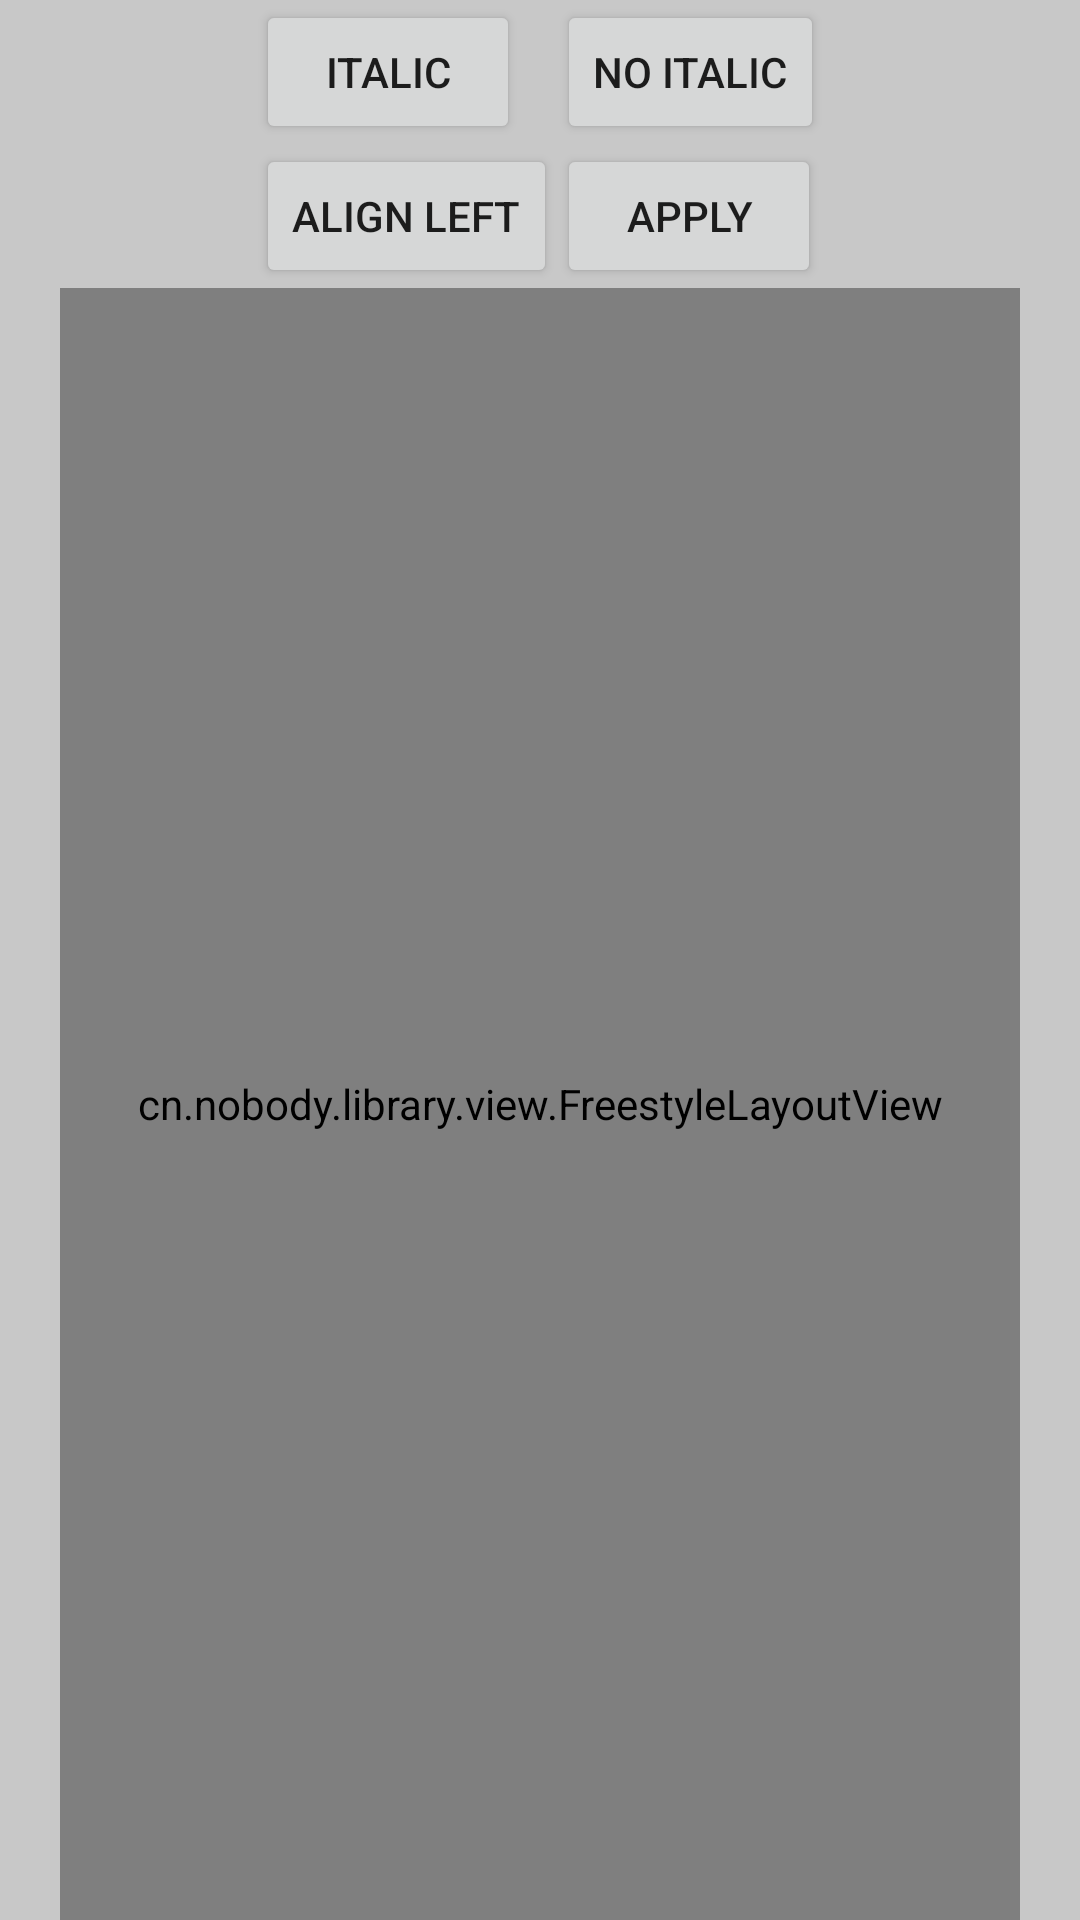

Android layout source for this screen:
<!-- AndroidManifest.xml: application theme Theme.FreeStyleText -->
<!-- res/layout/activity_edit_text.xml -->
<?xml version="1.0" encoding="utf-8"?>
<androidx.constraintlayout.widget.ConstraintLayout xmlns:android="http://schemas.android.com/apk/res/android"
    xmlns:app="http://schemas.android.com/apk/res-auto"
    xmlns:tools="http://schemas.android.com/tools"
    android:layout_width="match_parent"
    android:layout_height="match_parent"
    android:background="@color/cardview_shadow_start_color"
    tools:context="com.example.app.EditTextActivity">

    <LinearLayout
        android:id="@+id/free_style_view_container"
        android:layout_width="0dp"
        android:layout_height="0dp"
        android:gravity="center_horizontal"
        android:orientation="vertical"
        app:layout_constraintBottom_toBottomOf="parent"
        app:layout_constraintEnd_toEndOf="parent"
        app:layout_constraintStart_toStartOf="parent"
        app:layout_constraintTop_toTopOf="parent">

        <GridLayout
            android:layout_width="wrap_content"
            android:layout_height="wrap_content"
            android:columnCount="2"
            android:orientation="horizontal">


            <Button
                android:id="@+id/btn_ite"
                android:layout_width="wrap_content"
                android:layout_height="wrap_content"
                android:text="italic" />

            <Button
                android:id="@+id/btn_not_ite"
                android:layout_width="wrap_content"
                android:layout_height="wrap_content"
                android:text="no italic" />

            <Button
                android:id="@+id/btn_align"
                android:layout_width="wrap_content"
                android:layout_height="wrap_content"
                android:text="align left" />

            <Button
                android:id="@+id/btn_apply"
                android:layout_width="wrap_content"
                android:layout_height="wrap_content"
                android:text="apply" />

        </GridLayout>

        <cn.nobody.library.view.FreestyleLayoutView
            android:id="@+id/free_style_layout_view"
            android:layout_width="match_parent"
            android:layout_height="match_parent"
            android:layout_marginStart="20dp"
            android:layout_marginEnd="20dp"
            android:background="@drawable/dash_border"
            app:fs_background_style="linear"
            app:fs_paddingBottom="@dimen/common_fs_padding_bottom"
            app:fs_paddingEnd="@dimen/common_fs_padding_right"
            app:fs_paddingStart="@dimen/common_fs_padding_left"
            app:fs_paddingTop="@dimen/common_fs_padding_top"
            app:fs_radius="@dimen/common_fs_radius"
            app:fs_text_align="align_center"
            app:fs_text_color="#ff0000"
            app:fs_text_size="24dp"
            app:fs_view_type="edit_text_view">

            <requestFocus />
        </cn.nobody.library.view.FreestyleLayoutView>
    </LinearLayout>
</androidx.constraintlayout.widget.ConstraintLayout>
<!-- resources referenced by this layout -->
<resources>
  <!-- drawable dash_border (drawable) -->
  <?xml version="1.0" encoding="utf-8"?>
  <shape xmlns:android="http://schemas.android.com/apk/res/android"
      android:shape="rectangle">
      <stroke
          android:width="4.0dp"
          android:color="@color/teal_700"
          android:dashWidth="1.0dp" />
  
  </shape>
  <style name="Theme.FreeStyleText" parent="Theme.MaterialComponents.DayNight.DarkActionBar">
          
          <item name="colorPrimary">@color/purple_500</item>
          <item name="colorPrimaryVariant">@color/purple_700</item>
          <item name="colorOnPrimary">@color/white</item>
          
          <item name="colorSecondary">@color/teal_200</item>
          <item name="colorSecondaryVariant">@color/teal_700</item>
          <item name="colorOnSecondary">@color/black</item>
          
          <item name="android:statusBarColor" tools:targetApi="l">?attr/colorPrimaryVariant</item>
          
      </style>
  <!-- not gathered from this repository: default colours our renderer supplied (Android Studio template values) -->
  <color name="purple_500">#FF6200EE</color>
  <color name="purple_700">#FF3700B3</color>
  <color name="teal_200">#FF03DAC5</color>
  <color name="teal_700">#FF018786</color>
  <color name="black">#FF000000</color>
  <color name="white">#FFFFFFFF</color>
</resources>
